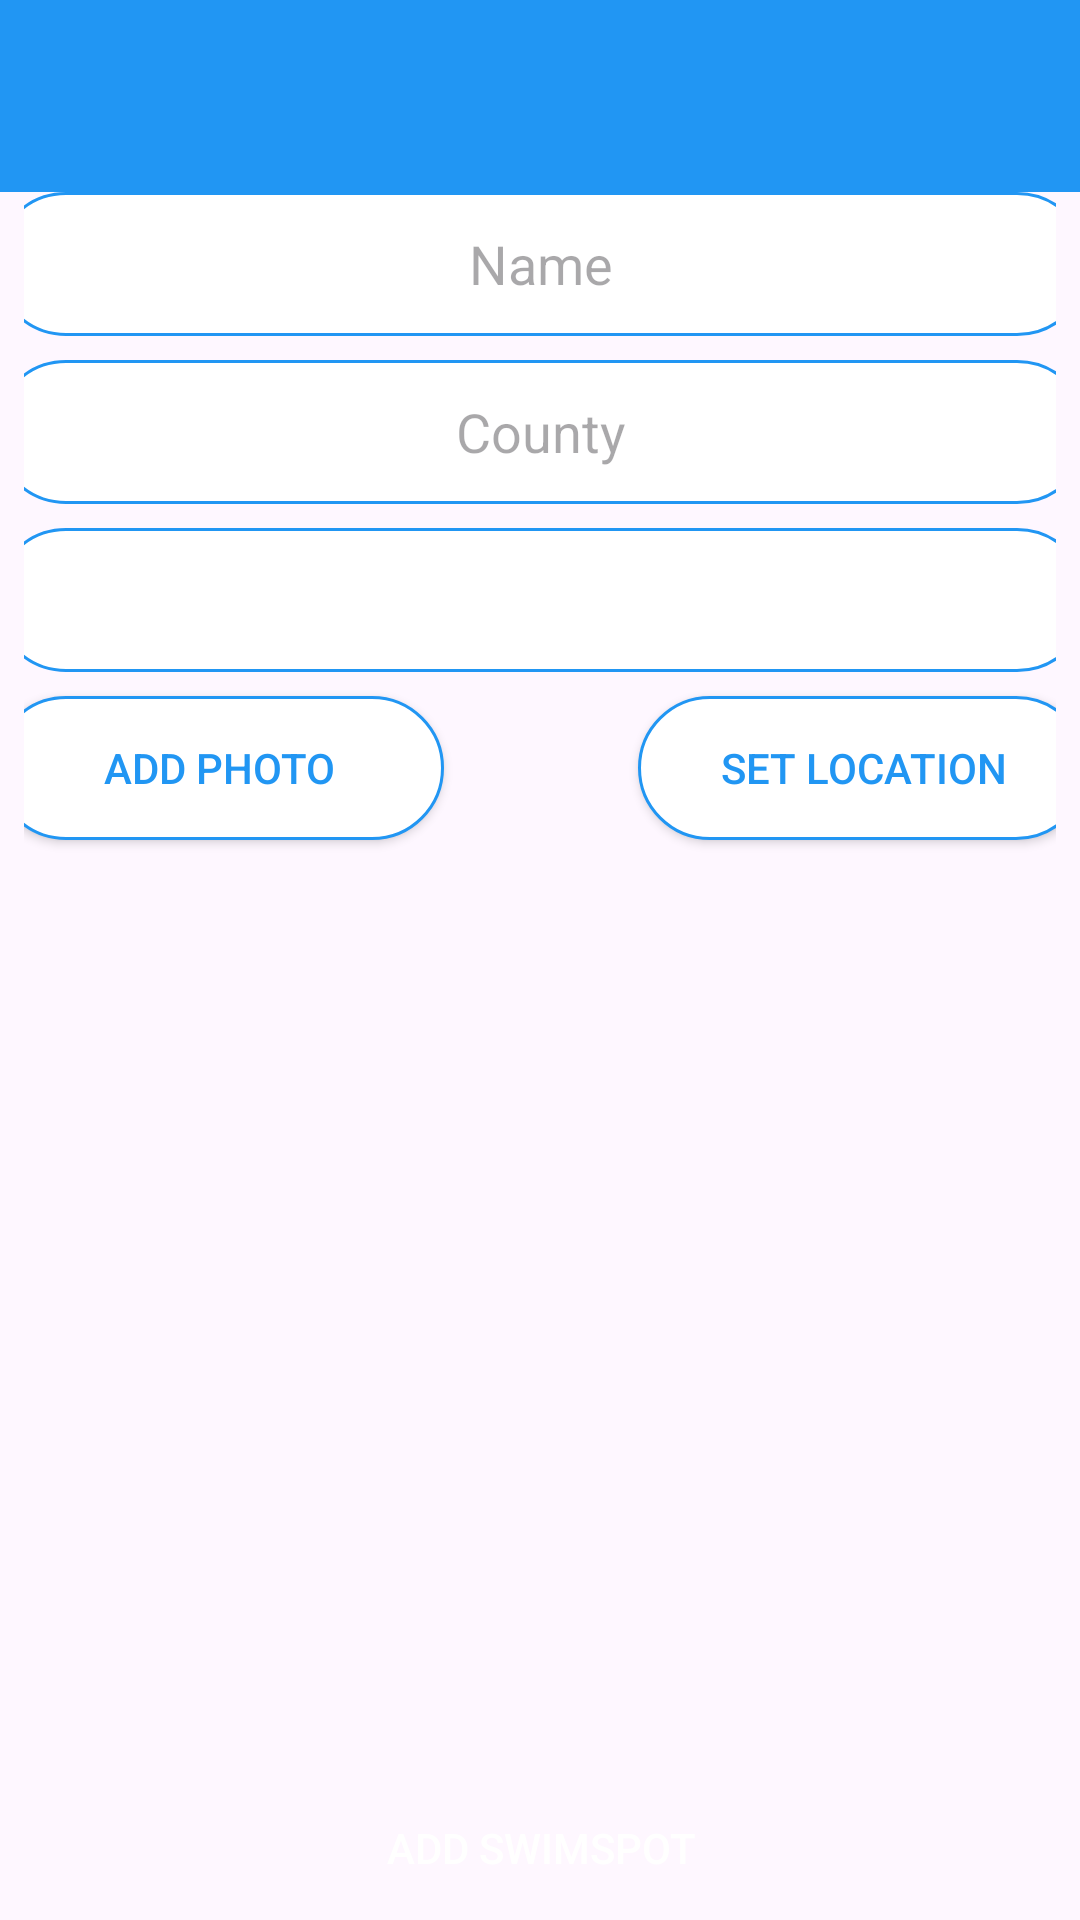

Reconstruct the res/layout file that produces this screen, plus the resources it refers to.
<!-- AndroidManifest.xml: application theme Theme.Swimspot -->
<!-- res/layout/activity_swimspot.xml -->
<?xml version="1.0" encoding="utf-8"?>
<androidx.constraintlayout.widget.ConstraintLayout xmlns:android="http://schemas.android.com/apk/res/android"
    xmlns:app="http://schemas.android.com/apk/res-auto"
    xmlns:tools="http://schemas.android.com/tools"
    android:layout_width="match_parent"
    android:layout_height="match_parent"
    android:textAlignment="center"
    tools:context="ie.setu.swimspot.activities.SwimspotActivity">

    <com.google.android.material.appbar.AppBarLayout
        android:id="@+id/appBarLayout2"
        android:layout_width="0dp"
        android:layout_height="wrap_content"
        android:background="@color/colorAccent"
        android:fitsSystemWindows="true"
        app:elevation="0dip"
        app:layout_constraintEnd_toEndOf="parent"
        app:layout_constraintStart_toStartOf="parent"
        app:layout_constraintTop_toTopOf="parent"
        app:theme="@style/ThemeOverlay.AppCompat.Dark.ActionBar">

        <androidx.appcompat.widget.Toolbar
            android:id="@+id/toolbarAdd"
            android:layout_width="match_parent"
            android:layout_height="wrap_content"
            app:titleTextColor="@color/colorPrimary" />
    </com.google.android.material.appbar.AppBarLayout>

    <androidx.constraintlayout.widget.ConstraintLayout
        android:layout_width="match_parent"
        android:layout_height="0dp"
        android:layout_marginStart="8dp"
        android:layout_marginEnd="8dp"
        app:layout_constraintBottom_toBottomOf="parent"
        app:layout_constraintEnd_toEndOf="parent"
        app:layout_constraintStart_toStartOf="parent"
        app:layout_constraintTop_toTopOf="parent">

        <EditText
            android:id="@+id/name"
            android:layout_width="365dp"
            android:layout_height="48dp"
            android:layout_marginStart="8dp"
            android:layout_marginTop="64dp"
            android:layout_marginEnd="8dp"
            android:background="@drawable/custom_button_alt"
            android:ems="10"
            android:hint="@string/hint_swimspotName"
            android:inputType="text"
            android:textAlignment="center"
            app:layout_constraintEnd_toEndOf="parent"
            app:layout_constraintHorizontal_bias="0.503"
            app:layout_constraintStart_toStartOf="parent"
            app:layout_constraintTop_toTopOf="parent" />

        <EditText
            android:id="@+id/county"
            android:layout_width="365dp"
            android:layout_height="48dp"
            android:layout_marginStart="8dp"
            android:layout_marginTop="8dp"
            android:layout_marginEnd="8dp"
            android:background="@drawable/custom_button_alt"
            android:ems="10"
            android:hint="@string/hint_swimspotCounty"
            android:inputType="text"
            android:textAlignment="center"
            app:layout_constraintEnd_toEndOf="parent"
            app:layout_constraintStart_toStartOf="parent"
            app:layout_constraintTop_toBottomOf="@+id/name" />

        <Spinner
            android:id="@+id/categoreySpinner"
            android:layout_width="365dp"
            android:layout_height="48dp"
            android:layout_marginStart="8dp"
            android:layout_marginTop="8dp"
            android:layout_marginEnd="8dp"
            android:background="@drawable/custom_button_alt"
            android:ems="10"
            android:hint="@string/hint_swimspotCategorey"
            android:inputType="text"
            android:textAlignment="center"
            app:layout_constraintEnd_toEndOf="parent"
            app:layout_constraintStart_toStartOf="parent"
            app:layout_constraintTop_toBottomOf="@+id/county" />

        <Button
            android:id="@+id/btnAdd"
            android:layout_width="365dp"
            android:layout_height="wrap_content"
            android:layout_marginStart="8dp"
            android:layout_marginEnd="8dp"
            android:background="@drawable/custom_button"
            android:text="@string/button_addSwimspot"
            android:textColor="@color/colorPrimary"
            app:layout_constraintBottom_toBottomOf="parent"
            app:layout_constraintEnd_toEndOf="parent"
            app:layout_constraintStart_toStartOf="parent" />

        <Button
            android:id="@+id/choosePhoto"
            android:layout_width="150dp"
            android:layout_height="wrap_content"
            android:layout_marginTop="8dp"
            android:background="@drawable/custom_button_alt"
            android:text="@string/button_addPhoto"
            android:textColor="@color/colorAccent"
            app:layout_constraintStart_toStartOf="@+id/btnAdd"
            app:layout_constraintTop_toBottomOf="@+id/categoreySpinner" />

        <Button
            android:id="@+id/swimspotLocation"
            android:layout_width="150dp"
            android:layout_height="wrap_content"
            android:layout_marginStart="8dp"
            android:layout_marginTop="8dp"
            android:background="@drawable/custom_button_alt"
            android:text="@string/button_location"
            android:textColor="@color/colorAccent"
            app:layout_constraintEnd_toEndOf="@+id/categoreySpinner"
            app:layout_constraintHorizontal_bias="1.0"
            app:layout_constraintStart_toEndOf="@+id/choosePhoto"
            app:layout_constraintTop_toBottomOf="@+id/categoreySpinner" />

        <ImageView
            android:id="@+id/swimspotPhoto"
            android:layout_width="0dp"
            android:layout_height="0dp"
            android:layout_marginStart="8dp"
            android:layout_marginTop="8dp"
            android:layout_marginEnd="8dp"
            android:layout_marginBottom="8dp"
            app:layout_constraintBottom_toTopOf="@+id/btnAdd"
            app:layout_constraintEnd_toEndOf="parent"
            app:layout_constraintStart_toStartOf="parent"
            app:layout_constraintTop_toBottomOf="@+id/choosePhoto"
            app:layout_constraintVertical_bias="1.0"
            app:srcCompat="@drawable/baseline_water_24_blue" />

    </androidx.constraintlayout.widget.ConstraintLayout>

</androidx.constraintlayout.widget.ConstraintLayout>
<!-- resources referenced by this layout -->
<resources>
  <color name="colorAccent">#2196F3</color>
  <color name="colorPrimary">#FFFFFF</color>
  <!-- drawable custom_button_alt (drawable) -->
  <?xml version="1.0" encoding="utf-8"?>
  <shape xmlns:android="http://schemas.android.com/apk/res/android" android:shape="rectangle">
      <solid android:color="@color/colorPrimary"/>
      <stroke android:color="@color/colorAccent" android:width="1dp"/>
      <corners android:radius="50dp"/>
  </shape>
  <string name="button_addPhoto"> Add Photo </string>
  <string name="button_addSwimspot">Add Swimspot</string>
  <string name="button_location">Set Location</string>
  <string name="hint_swimspotCategorey">Categorey </string>
  <string name="hint_swimspotCounty">County </string>
  <string name="hint_swimspotName">Name</string>
  <style name="Theme.Swimspot" parent="Base.Theme.Swimspot" />
  <style name="Base.Theme.Swimspot" parent="Theme.Material3.DayNight.NoActionBar">
          
          <item name="colorPrimary">@color/colorAccent</item>
          <item name="colorPrimaryVariant">@color/colorPrimaryDark</item>
          <item name="colorOnPrimary">@color/white</item>
          
          <item name="colorOnSecondary">@color/black</item>
          
          <item name="android:statusBarColor">?attr/colorPrimaryVariant</item>
      </style>
  <color name="colorPrimaryDark">#000000</color>
  <color name="white">#FFFFFFFF</color>
  <color name="black">#FF000000</color>
</resources>
